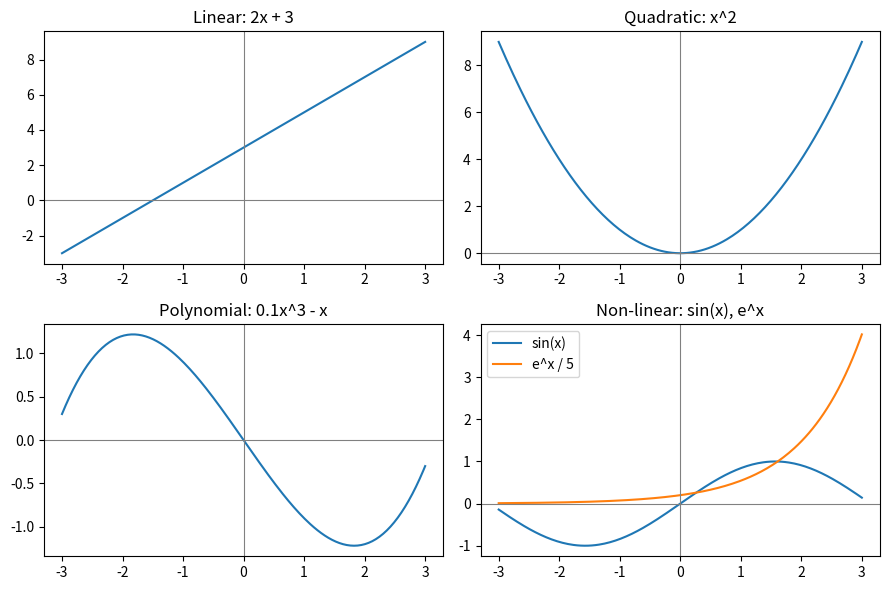

Reproduce this figure in Python.
# 01장 수학 기초 — 변수·식·함수 — 수리 도감 코랩 실습
# 코랩: https://colab.research.google.com/github/adminmrobo/math_basic_for_ai_dictionary/blob/main/colab/ch01_math_basics.ipynb
# %% 1. 함수 f(x) = 2x + 3과 값 표
import numpy as np
import matplotlib.pyplot as plt

def f(x):
    """입력 x를 두 배 하고 3을 더해 내보내는 함수"""
    return 2 * x + 3

print("x  | f(x) = 2x + 3")
for x in [-2, -1, 0, 1, 2]:
    print(f"{x:>2} | {f(x):>3}")

# %% 2. ML에서 흔한 함수 네 종류 그리기
xs = np.linspace(-3, 3, 200)
funcs = {
    "Linear: 2x + 3": 2 * xs + 3,
    "Quadratic: x^2": xs ** 2,
    "Polynomial: 0.1x^3 - x": 0.1 * xs ** 3 - xs,
    "Non-linear: sin(x), e^x": None,
}
fig, axes = plt.subplots(2, 2, figsize=(9, 6))
for ax, (name, ys) in zip(axes.ravel(), funcs.items()):
    if ys is None:
        ax.plot(xs, np.sin(xs), label="sin(x)")
        ax.plot(xs, np.exp(xs) / 5, label="e^x / 5")
        ax.legend()
    else:
        ax.plot(xs, ys)
    ax.axhline(0, color="gray", lw=0.8); ax.axvline(0, color="gray", lw=0.8)
    ax.set_title(name)
plt.tight_layout(); plt.show()

# %% 3. 정의역 검사: sqrt(x)는 x >= 0에서만
def safe_sqrt(x):
    if x < 0:
        return f"{x}은(는) 정의역 밖 (x >= 0 이어야 함)"
    return np.sqrt(x)

for x in [0, 4, 9, -4]:
    print("sqrt(", x, ") ->", safe_sqrt(x))
with np.errstate(invalid="ignore"):
    print("numpy.sqrt(-4) 그대로 계산하면:", np.sqrt(-4.0))   # nan = 숫자가 아님

# %% 4. 방정식 2x + 3 = 11 풀고 확인하기
x_sol = (11 - 3) / 2
print("해 x =", x_sol, "/ 대입 확인 2x+3 =", f(x_sol), "->", f(x_sol) == 11)

# %% 5. 상수 pi와 e
print("pi =", round(np.pi, 4), "/ e =", round(np.e, 3))
for r in [1, 2]:
    print(f"반지름 {r}인 원의 둘레 2*pi*r = {2 * np.pi * r:.3f}")
print("배운 점: 1) 함수는 입력 하나에 출력 하나  2) 정의역 밖 입력은 nan  3) 상수는 그대로, 변수만 바뀐다")
